Run: headless pygame with SDL's dummy video driver; simulated clock (each Clock.tick advances the game by its frame time, no real sleeping); random seed 0; keys injected as events and as key.get_pressed() state; no mouse input; restart key R tapped at the start of phases 3 and 4.
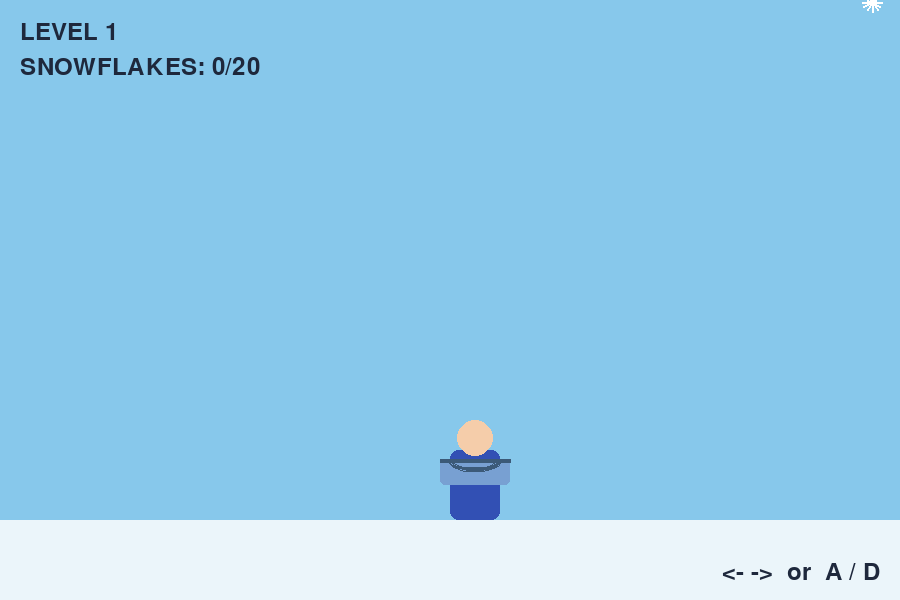
Frame 1 of 4 · flips 1–60 · no input
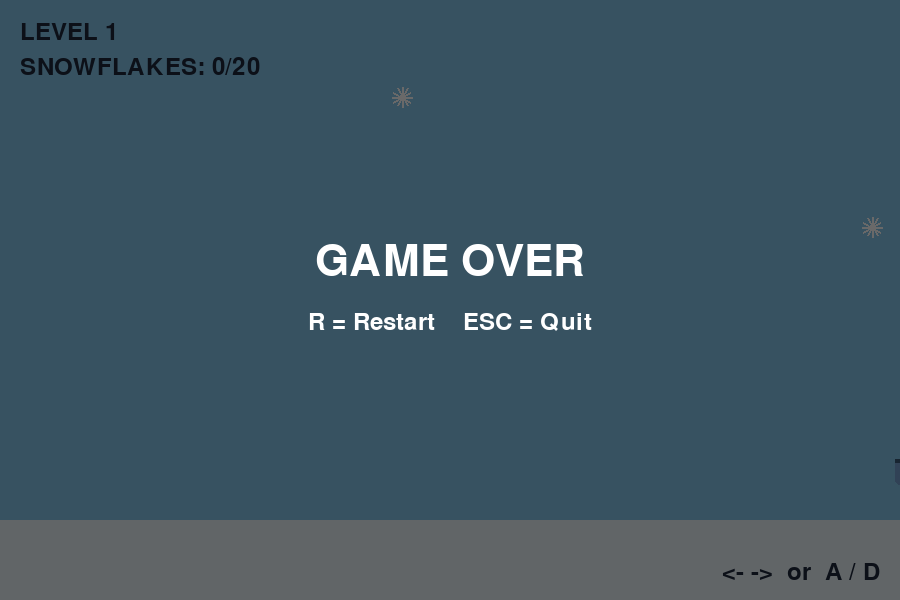
Frame 2 of 4 · flips 61–180 · tapped SPACE, RETURN · held RIGHT (→), D
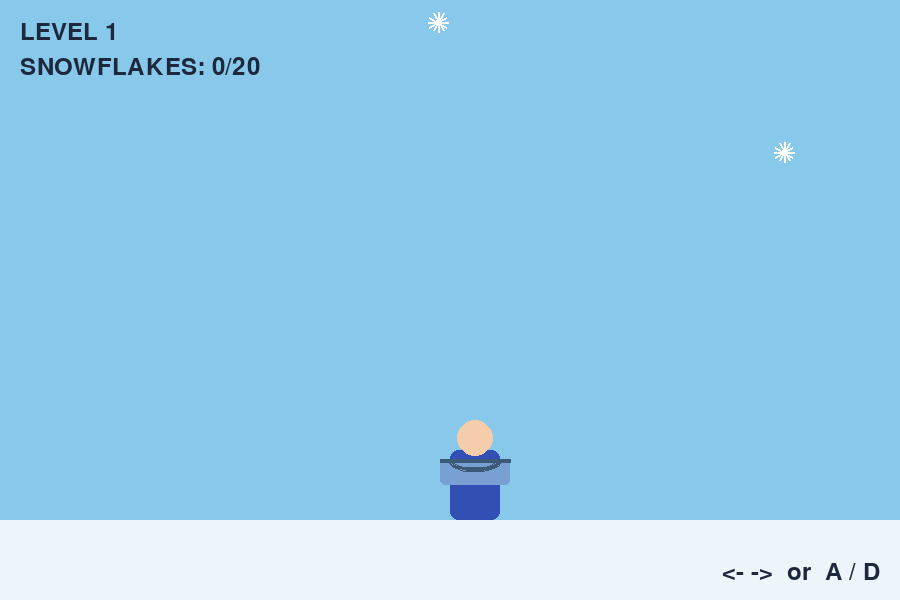
Frame 3 of 4 · flips 181–300 · tapped R · held DOWN (↓), S
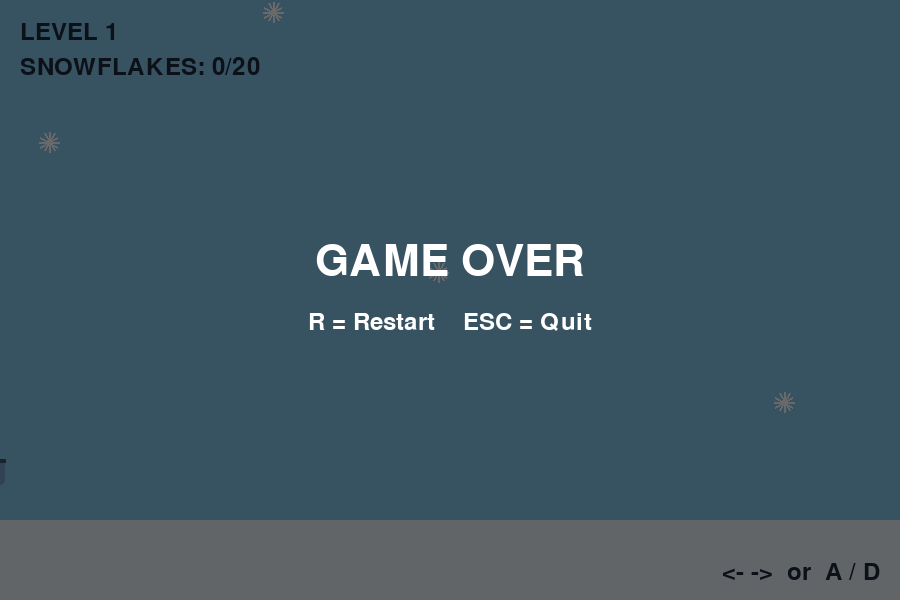
Frame 4 of 4 · flips 301–420 · tapped R · held LEFT (←), A, UP (↑), W

The pygame program that drew these frames:

# ============================================================
# Intro
# Snow Catcher.
# Inspired by a comment on the Cave Bear Games Discord
# Similar idea to Kaboom
# https://en.wikipedia.org/wiki/Kaboom!_(video_game)
# ============================================================

import pygame
import random
import math
import sys

# ============================================================
# Configuration
# ============================================================

WIDTH = 900
HEIGHT = 600
GROUND_Y = 520
PLAYER_WIDTH = 50
PLAYER_HEIGHT = 70
BUCKET_WIDTH = 70
BUCKET_HEIGHT = 25
SNOWFLAKE_RADIUS = 8
ICE_WIDTH = 70
ICE_HEIGHT = 12
TARGET_CATCHES = 20
FPS = 60

# ============================================================
# Colors
# ============================================================

SKY = (135, 200, 235)
GROUND = (235, 245, 250)
PLAYER_COLOR = (50, 80, 180)
BUCKET_COLOR = (120, 160, 210)
SNOW_COLOR = (255, 255, 255)
ICE_COLOR = (150, 220, 255)
TEXT_COLOR = (30, 40, 60)

# ============================================================
# Player
# ============================================================

class Player:
    def __init__(self):
        self.x = WIDTH // 2
        self.y = GROUND_Y - PLAYER_HEIGHT
        self.speed = 5

        # -1 = left
        #  0 = stopped
        #  1 = right
        self.direction = 0

        # Direction becomes locked while on ice.
        self.ice_direction = None

    @property
    def rect(self):
        return pygame.Rect(
            int(self.x),
            int(self.y),
            PLAYER_WIDTH,
            PLAYER_HEIGHT
        )

    @property
    def bucket_rect(self):
        return pygame.Rect(
            int(
                self.x -
                (BUCKET_WIDTH - PLAYER_WIDTH) / 2
            ),
            int(self.y + 10),
            BUCKET_WIDTH,
            BUCKET_HEIGHT
        )

    def update(self, keys, ice_patches):
        requested_direction = 0
        if keys[pygame.K_LEFT] or keys[pygame.K_a]:
            requested_direction = -1
        if keys[pygame.K_RIGHT] or keys[pygame.K_d]:
            requested_direction = 1
        on_ice = self.is_on_ice(ice_patches)

        # ----------------------------------------------------
        # Ice behavior
        # ----------------------------------------------------

        if on_ice:
            if self.ice_direction is None:
                if requested_direction != 0:
                    self.ice_direction = requested_direction
                elif self.direction != 0:
                    self.ice_direction = self.direction
            if self.ice_direction is not None:
                self.direction = self.ice_direction
        else:
            self.ice_direction = None
            self.direction = requested_direction
        # Move the player.

        self.x += self.direction * self.speed

        # No edge clamping.
        #
        # The player is allowed to leave the screen.
        # Game.update() detects this and ends the game.

    def is_on_ice(self, ice_patches):
        player_rect = self.rect
        # Only the player's feet interact with the ice.
        feet = pygame.Rect(
            player_rect.left + 5,
            player_rect.bottom - 5,
            player_rect.width - 10,
            10
        )

        for patch in ice_patches:
            if feet.colliderect(patch):
                return True
        return False

    def draw(self, screen):
        # ----------------------------------------------------
        # Body
        # ----------------------------------------------------
        pygame.draw.rect(
            screen,
            PLAYER_COLOR,
            self.rect,
            border_radius=8
        )

        # ----------------------------------------------------
        # Head
        # ----------------------------------------------------

        pygame.draw.circle(
            screen,
            (245, 205, 170),
            (
                int(self.x + PLAYER_WIDTH // 2),
                int(self.y - 12)
            ),
            18
        )

        # ----------------------------------------------------
        # Bucket
        # ----------------------------------------------------

        pygame.draw.rect(
            screen,
            BUCKET_COLOR,
            self.bucket_rect,
            border_radius=5
        )

        # Bucket rim

        pygame.draw.line(
            screen,
            (60, 90, 120),
            (
                self.bucket_rect.left,
                self.bucket_rect.top
            ),
            (
                self.bucket_rect.right,
                self.bucket_rect.top
            ),
            4
        )

        # Bucket handle

        pygame.draw.arc(
            screen,
            (60, 90, 120),
            (
                self.bucket_rect.left + 8,
                self.bucket_rect.top - 12,
                self.bucket_rect.width - 16,
                25
            ),
            math.pi,
            2 * math.pi,
            3
        )


# ============================================================
# Snowflake
# ============================================================

class Snowflake:
    def __init__(self, speed):
        self.x = random.randint(
            SNOWFLAKE_RADIUS,
            WIDTH - SNOWFLAKE_RADIUS
        )
        self.y = -20
        self.speed = speed
    def update(self):
        self.y += self.speed

    @property
    def rect(self):
        return pygame.Rect(
            int(self.x - SNOWFLAKE_RADIUS),
            int(self.y - SNOWFLAKE_RADIUS),
            SNOWFLAKE_RADIUS * 2,
            SNOWFLAKE_RADIUS * 2
        )

    def draw(self, screen):
        x = int(self.x)
        y = int(self.y)
        # Simple six-arm snowflake.
        for angle in range(0, 180, 30):
            radians = math.radians(angle)
            dx = math.cos(radians) * 10
            dy = math.sin(radians) * 10
            pygame.draw.line(
                screen,
                SNOW_COLOR,
                (x - dx, y - dy),
                (x + dx, y + dy),
                2
            )
        pygame.draw.circle(
            screen,
            SNOW_COLOR,
            (x, y),
            3
        )

# ============================================================
# Game
# ============================================================

class Game:
    def __init__(self):
        self.player = Player()
        self.level = 1
        self.caught = 0
        self.snowflakes = []
        # Ice patches persist for the entire game.
        self.ice_patches = []
        self.spawn_timer = 0
        self.running = True
        self.game_over = False
        self.font = pygame.font.Font(
            None,
            36
        )
        self.big_font = pygame.font.Font(
            None,
            64
        )

    # ========================================================
    # Spawn snowflake
    # ========================================================

    def spawn_snowflake(self):
        # Snow gets faster every level.
        speed = (
            2.5 +
            (self.level - 1) * 0.7
        )
        self.snowflakes.append(
            Snowflake(speed)
        )

    # ========================================================
    # Create ice patch
    # ========================================================

    def create_ice_patch(self, x):
        patch_x = int(
            x - ICE_WIDTH / 2
        )
        # Keep the ice patch on the playing surface.
        patch_x = max(
            0,
            min(
                WIDTH - ICE_WIDTH,
                patch_x
            )
        )
        patch = pygame.Rect(
            patch_x,
            GROUND_Y - ICE_HEIGHT,
            ICE_WIDTH,
            ICE_HEIGHT
        )
        # Don't create overlapping patches.
        for existing in self.ice_patches:
            if existing.colliderect(patch):
                return
        self.ice_patches.append(patch)

    # ========================================================
    # Snowflake collision
    # ========================================================

    def check_snowflake(self, snowflake):
        if snowflake.rect.colliderect(
            self.player.bucket_rect
        ):
            self.caught += 1
            return True
        return False

    # ========================================================
    # Advance level
    # ========================================================

    def next_level(self):
        self.level += 1
        self.caught = 0
        # Remove currently falling snowflakes.
        self.snowflakes.clear()
        # Ice patches are intentionally NOT cleared.
        self.player.x = WIDTH // 2
        self.player.direction = 0
        self.player.ice_direction = None
        # Brief transition pause.
        pygame.time.delay(700)

    # ========================================================
    # Update game
    # ========================================================

    def update(self):
        # Don't update after game over.
        if self.game_over:
            return
        keys = pygame.key.get_pressed()

        # ----------------------------------------------------
        # Update player
        # ----------------------------------------------------

        self.player.update(
            keys,
            self.ice_patches
        )

        # ----------------------------------------------------
        # Check whether player fell off the edge.
        # ----------------------------------------------------

        if (
            self.player.x + PLAYER_WIDTH < 0
            or self.player.x > WIDTH
        ):
            self.game_over = True
            return

        # ----------------------------------------------------
        # Spawn snowflakes
        # ----------------------------------------------------

        spawn_interval = max(
            18,
            55 - self.level * 3
        )
        self.spawn_timer += 1
        if self.spawn_timer >= spawn_interval:
            self.spawn_timer = 0
            self.spawn_snowflake()

        # ----------------------------------------------------
        # Update snowflakes
        # ----------------------------------------------------

        for snowflake in self.snowflakes[:]:
            snowflake.update()

            # ------------------------------------------------
            # Did the player catch it?
            # ------------------------------------------------

            if self.check_snowflake(
                snowflake
            ):
                self.snowflakes.remove(
                    snowflake
                )
                # Level complete?
                if self.caught >= TARGET_CATCHES:
                    self.next_level()
                continue

            # ------------------------------------------------
            # Did we miss it?
            # ------------------------------------------------

            if (
                snowflake.y -
                SNOWFLAKE_RADIUS
                >= GROUND_Y
            ):

                self.create_ice_patch(
                    snowflake.x
                )

                self.snowflakes.remove(
                    snowflake
                )

    # ========================================================
    # Draw game
    # ========================================================

    def draw(self, screen):
        screen.fill(SKY)

        # ----------------------------------------------------
        # Ground
        # ----------------------------------------------------

        pygame.draw.rect(
            screen,
            GROUND,
            (
                0,
                GROUND_Y,
                WIDTH,
                HEIGHT - GROUND_Y
            )
        )

        # ----------------------------------------------------
        # Ice patches
        # ----------------------------------------------------

        for patch in self.ice_patches:
            pygame.draw.ellipse(
                screen,
                ICE_COLOR,
                patch
            )
            # Small highlight.
            pygame.draw.line(
                screen,
                (210, 245, 255),
                (
                    patch.left + 10,
                    patch.centery
                ),
                (
                    patch.right - 10,
                    patch.centery
                ),
                2
            )

        # ----------------------------------------------------
        # Snowflakes
        # ----------------------------------------------------

        for snowflake in self.snowflakes:
            snowflake.draw(screen)

        # ----------------------------------------------------
        # Player
        # ----------------------------------------------------

        self.player.draw(screen)

        # ----------------------------------------------------
        # HUD
        # ----------------------------------------------------

        level_text = self.font.render(
            f"LEVEL {self.level}",
            True,
            TEXT_COLOR
        )

        bucket_text = self.font.render(
            f"SNOWFLAKES: "
            f"{self.caught}/{TARGET_CATCHES}",
            True,
            TEXT_COLOR
        )

        screen.blit(
            level_text,
            (20, 20)
        )

        screen.blit(
            bucket_text,
            (20, 55)
        )

        # ----------------------------------------------------
        # Ice status
        # ----------------------------------------------------

        if self.player.ice_direction is not None:
            ice_text = self.font.render(
                "ON ICE!",
                True,
                TEXT_COLOR
            )

            screen.blit(
                ice_text,
                (
                    WIDTH -
                    ice_text.get_width() -
                    20,
                    20
                )
            )

        # ----------------------------------------------------
        # Controls
        # ----------------------------------------------------

        controls = self.font.render(
            "<- ->  or  A / D",
            True,
            TEXT_COLOR
        )

        screen.blit(
            controls,
            (
                WIDTH -
                controls.get_width() -
                20,
                HEIGHT - 40
            )
        )

        # ----------------------------------------------------
        # Game over screen
        # ----------------------------------------------------

        if self.game_over:

            overlay = pygame.Surface(
                (WIDTH, HEIGHT),
                pygame.SRCALPHA
            )

            overlay.fill(
                (0, 0, 0, 150)
            )

            screen.blit(
                overlay,
                (0, 0)
            )

            game_over_text = self.big_font.render(
                "GAME OVER",
                True,
                (255, 255, 255)
            )

            restart_text = self.font.render(
                "R = Restart    ESC = Quit",
                True,
                (255, 255, 255)
            )

            screen.blit(
                game_over_text,
                (
                    WIDTH // 2 -
                    game_over_text.get_width() // 2,
                    HEIGHT // 2 - 60
                )
            )

            screen.blit(
                restart_text,
                (
                    WIDTH // 2 -
                    restart_text.get_width() // 2,
                    HEIGHT // 2 + 10
                )
            )

        pygame.display.flip()


# ============================================================
# Main
# ============================================================

def main():
    pygame.init()
    screen = pygame.display.set_mode(
        (WIDTH, HEIGHT)
    )
    pygame.display.set_caption(
        "Snow Catcher"
    )
    clock = pygame.time.Clock()
    game = Game()
    while game.running:
        # ----------------------------------------------------
        # Events
        # ----------------------------------------------------
        for event in pygame.event.get():
            if event.type == pygame.QUIT:
                game.running = False
            elif event.type == pygame.KEYDOWN:
                # ESC always quits.
                if event.key == pygame.K_ESCAPE:
                    game.running = False
                # R only restarts from game-over.
                elif (
                    event.key == pygame.K_r
                    and game.game_over
                ):
                    game = Game()

        # ----------------------------------------------------
        # Update
        # ----------------------------------------------------

        game.update()

        # ----------------------------------------------------
        # Draw
        # ----------------------------------------------------

        game.draw(screen)
        clock.tick(FPS)
    pygame.quit()
    sys.exit()


# ============================================================
# Entry point
# ============================================================

if __name__ == "__main__":
    main()
